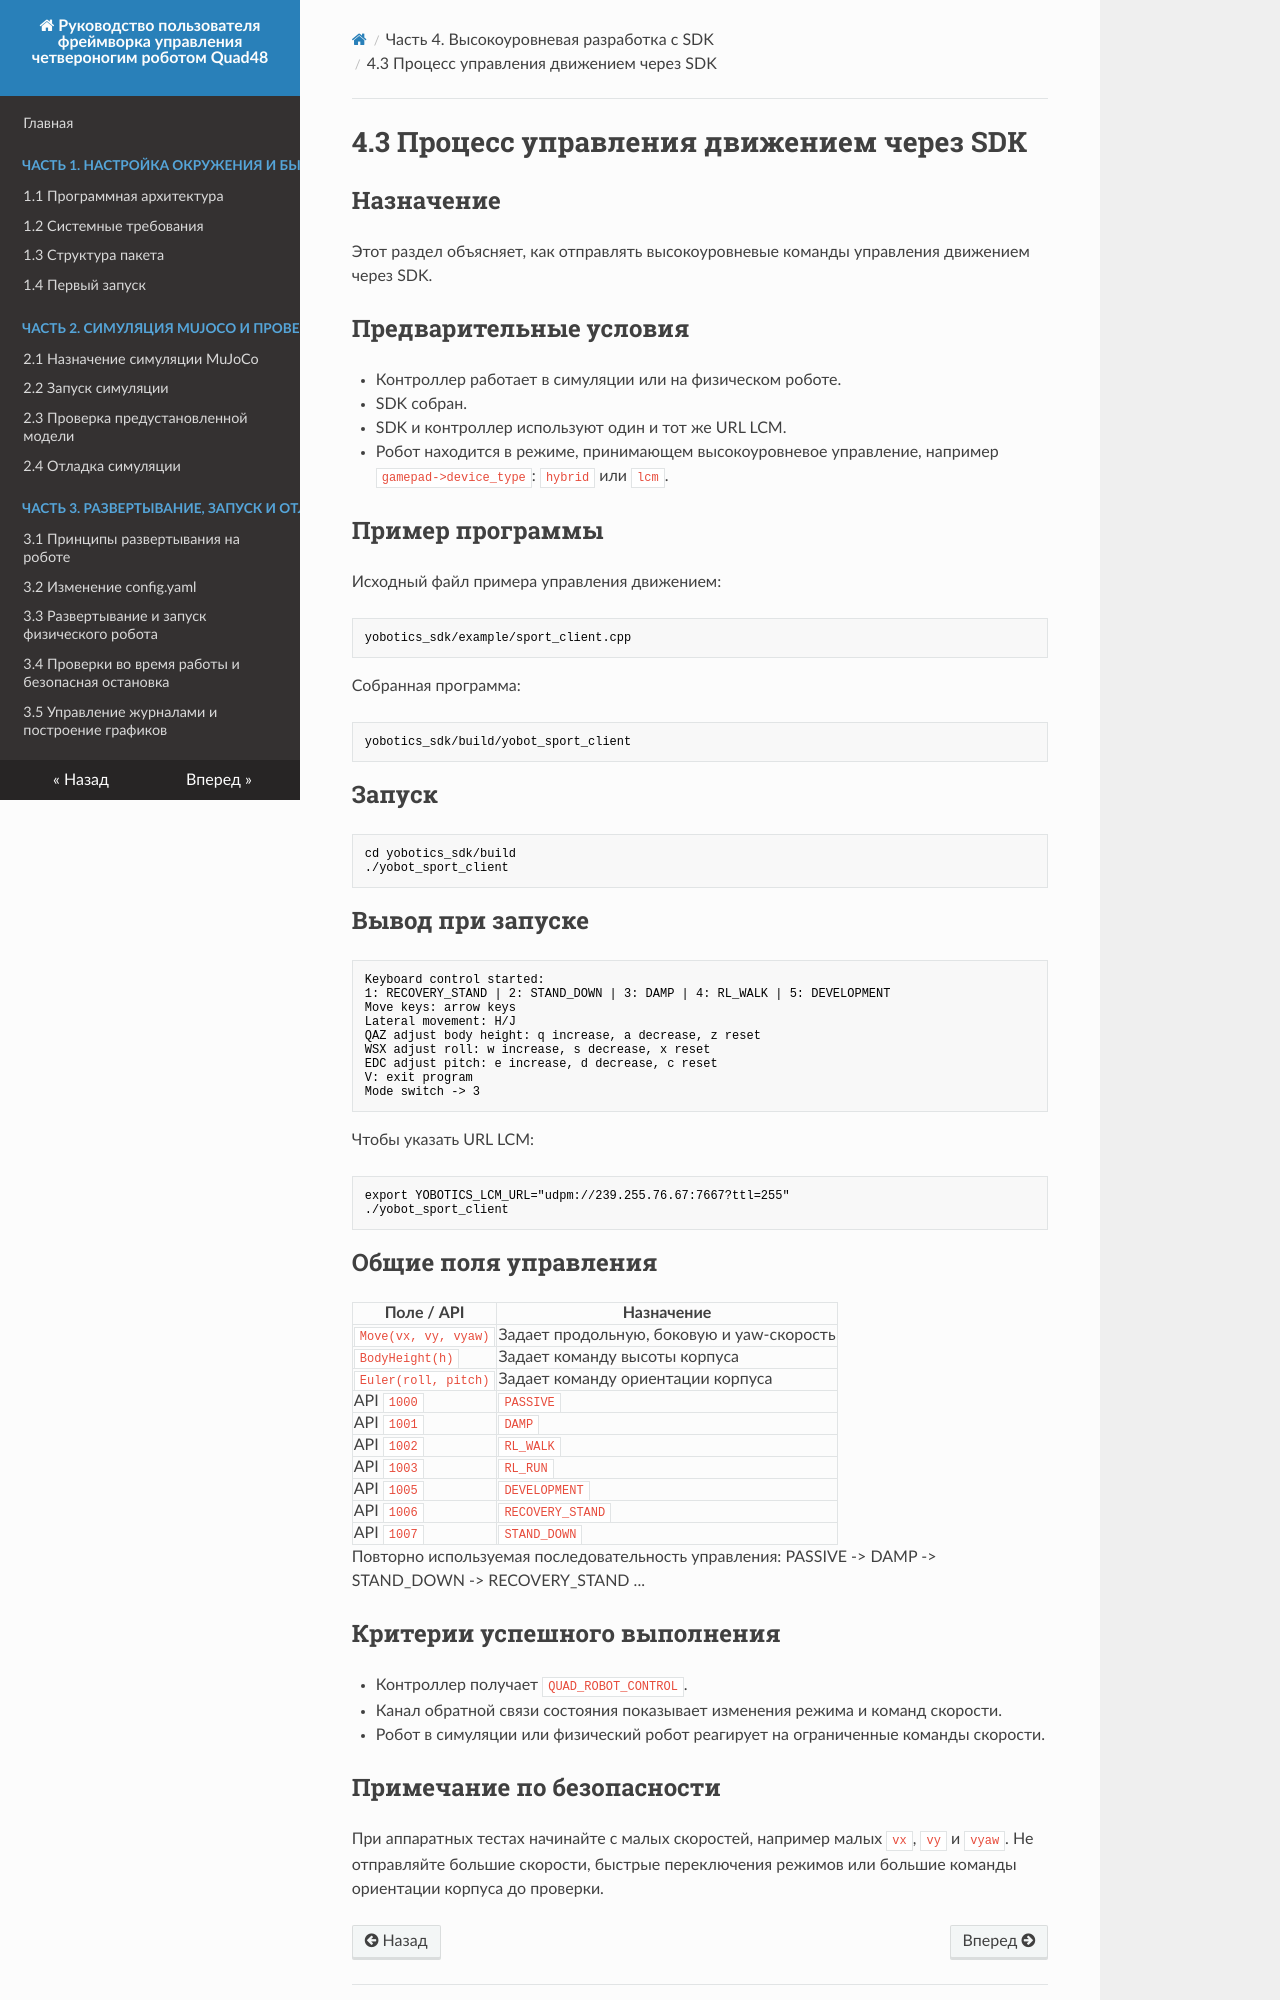

repository: YoboticsHub/yobotics_quad48 · page: ru/part-4-sdk/3.motion-control.html · generator: mkdocs

# 4.3 Процесс управления движением через SDK

## Назначение

Этот раздел объясняет, как отправлять высокоуровневые команды управления движением через SDK.

## Предварительные условия

- Контроллер работает в симуляции или на физическом роботе.
- SDK собран.
- SDK и контроллер используют один и тот же URL LCM.
- Робот находится в режиме, принимающем высокоуровневое управление, например `gamepad->device_type`: `hybrid` или `lcm`.

## Пример программы

Исходный файл примера управления движением:

```text
yobotics_sdk/example/sport_client.cpp
```

Собранная программа:

```text
yobotics_sdk/build/yobot_sport_client
```

## Запуск

```bash
cd yobotics_sdk/build
./yobot_sport_client
```

## Вывод при запуске

```bash
Keyboard control started:
1: RECOVERY_STAND | 2: STAND_DOWN | 3: DAMP | 4: RL_WALK | 5: DEVELOPMENT
Move keys: arrow keys
Lateral movement: H/J
QAZ adjust body height: q increase, a decrease, z reset
WSX adjust roll: w increase, s decrease, x reset
EDC adjust pitch: e increase, d decrease, c reset
V: exit program
Mode switch -> 3
```

Чтобы указать URL LCM:

```bash
export YOBOTICS_LCM_URL="udpm://239.255.76.67:7667?ttl=255"
./yobot_sport_client
```

## Общие поля управления

| Поле / API | Назначение |
| --- | --- |
| `Move(vx, vy, vyaw)` | Задает продольную, боковую и yaw-скорость |
| `BodyHeight(h)` | Задает команду высоты корпуса |
| `Euler(roll, pitch)` | Задает команду ориентации корпуса |
| API `1000` | `PASSIVE` |
| API `1001` | `DAMP` |
| API `1002` | `RL_WALK` |
| API `1003` | `RL_RUN` |
| API `1005` | `DEVELOPMENT` |
| API `1006` | `RECOVERY_STAND` |
| API `1007` | `STAND_DOWN` |

Повторно используемая последовательность управления: PASSIVE -> DAMP -> STAND_DOWN -> RECOVERY_STAND ...

## Критерии успешного выполнения

- Контроллер получает `QUAD_ROBOT_CONTROL`.
- Канал обратной связи состояния показывает изменения режима и команд скорости.
- Робот в симуляции или физический робот реагирует на ограниченные команды скорости.
